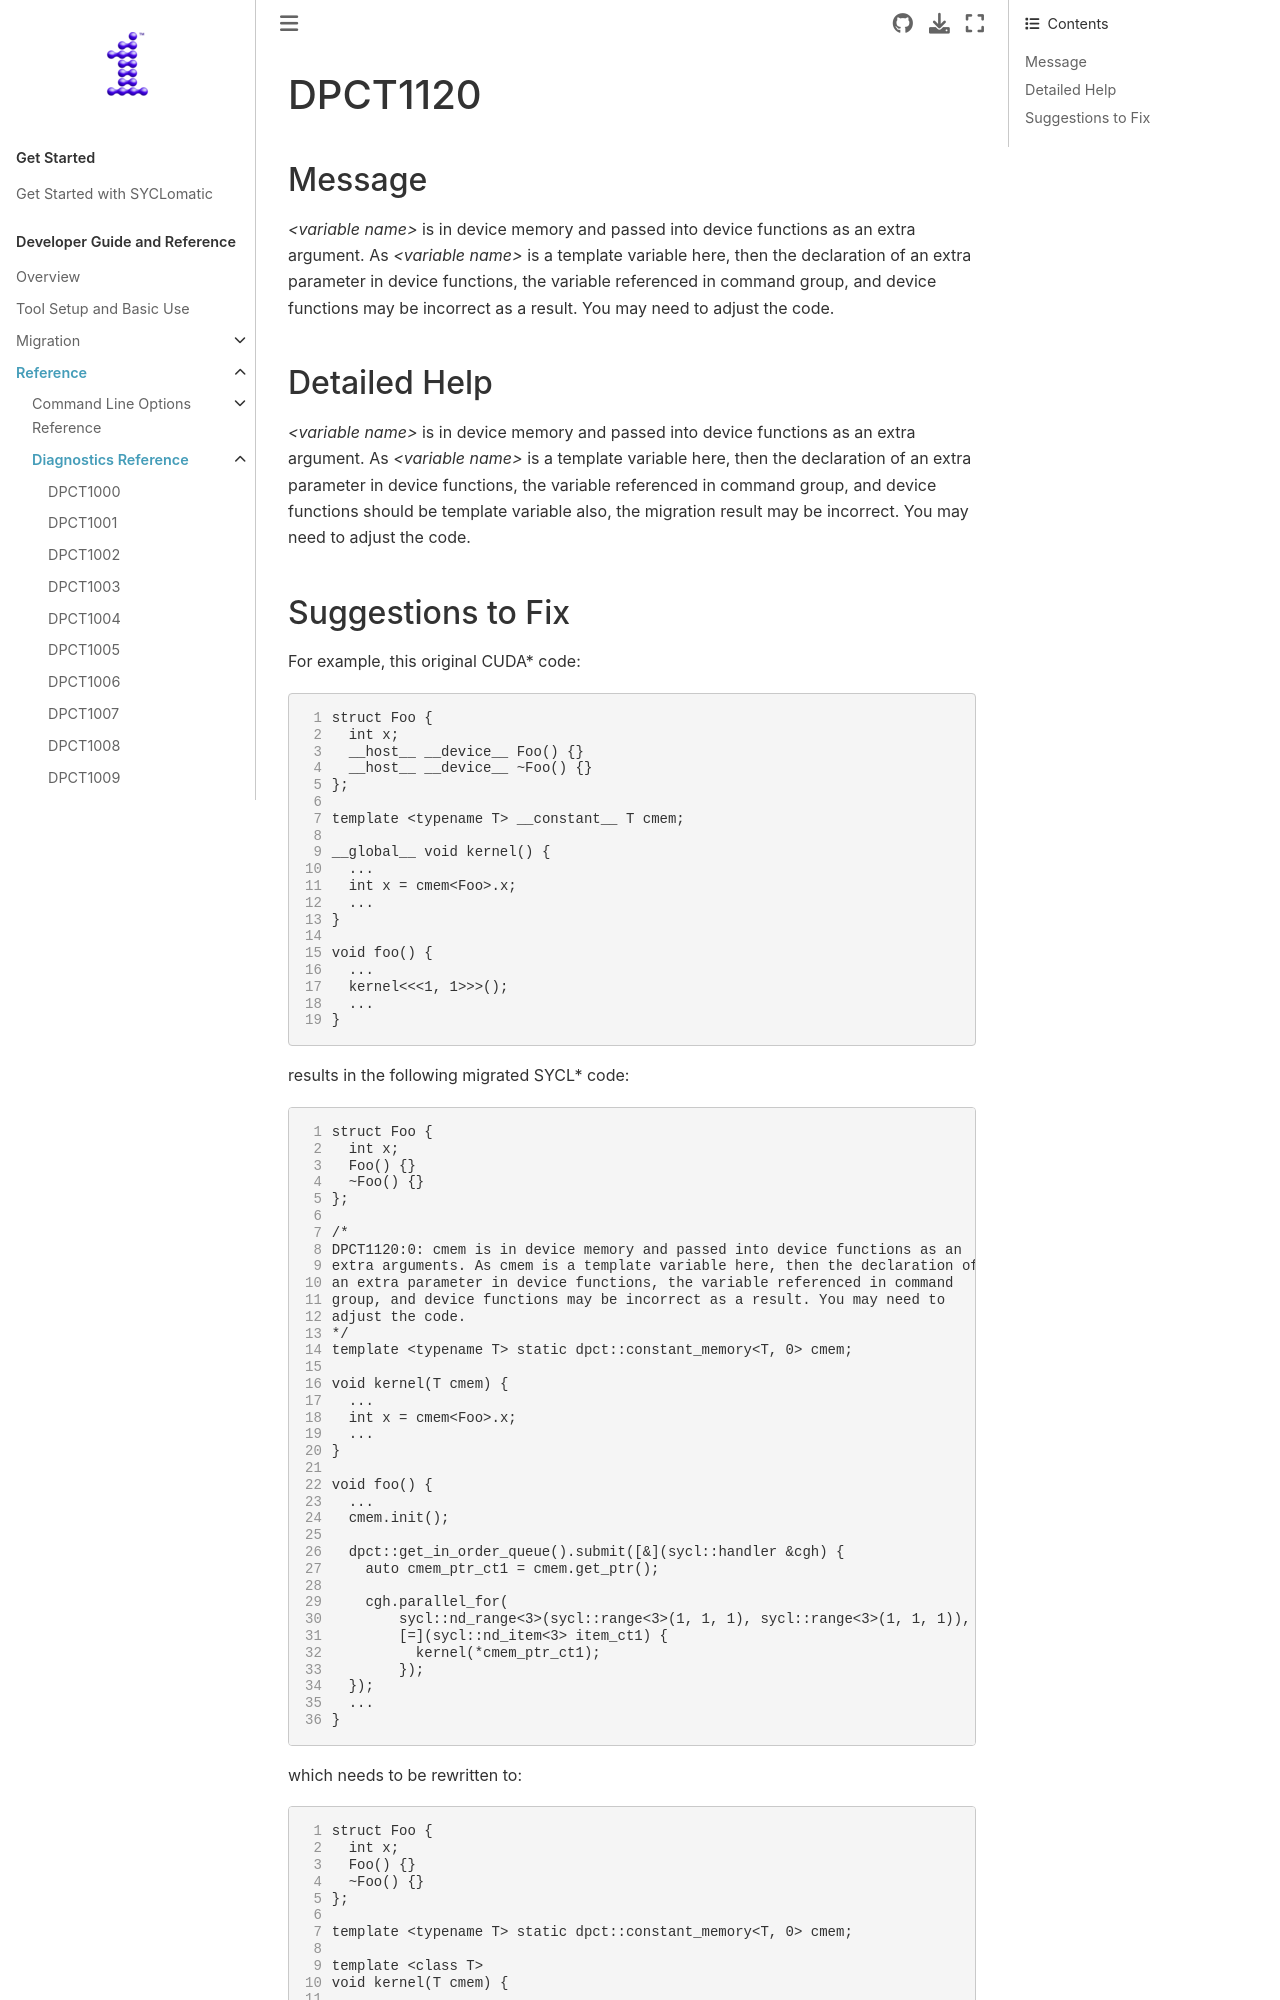

repository: oneapi-src/SYCLomatic · page: dev_guide/reference/diagnostic_ref/dpct1120.html · generator: sphinx

.. _DPCT1120:

DPCT1120
========

Message
-------

.. _msg-1120-start:

*<variable name>* is in device memory and passed into device functions as an extra argument.
As *<variable name>* is a template variable here, then the declaration of an extra parameter
in device functions, the variable referenced in command group, and device functions may be
incorrect as a result. You may need to adjust the code.

.. _msg-1120-end:

Detailed Help
-------------

*<variable name>* is in device memory and passed into device functions as an extra argument.
As *<variable name>* is a template variable here, then the declaration of an extra parameter
in device functions, the variable referenced in command group, and device functions should
be template variable also, the migration result may be incorrect. You may need to adjust the code.
